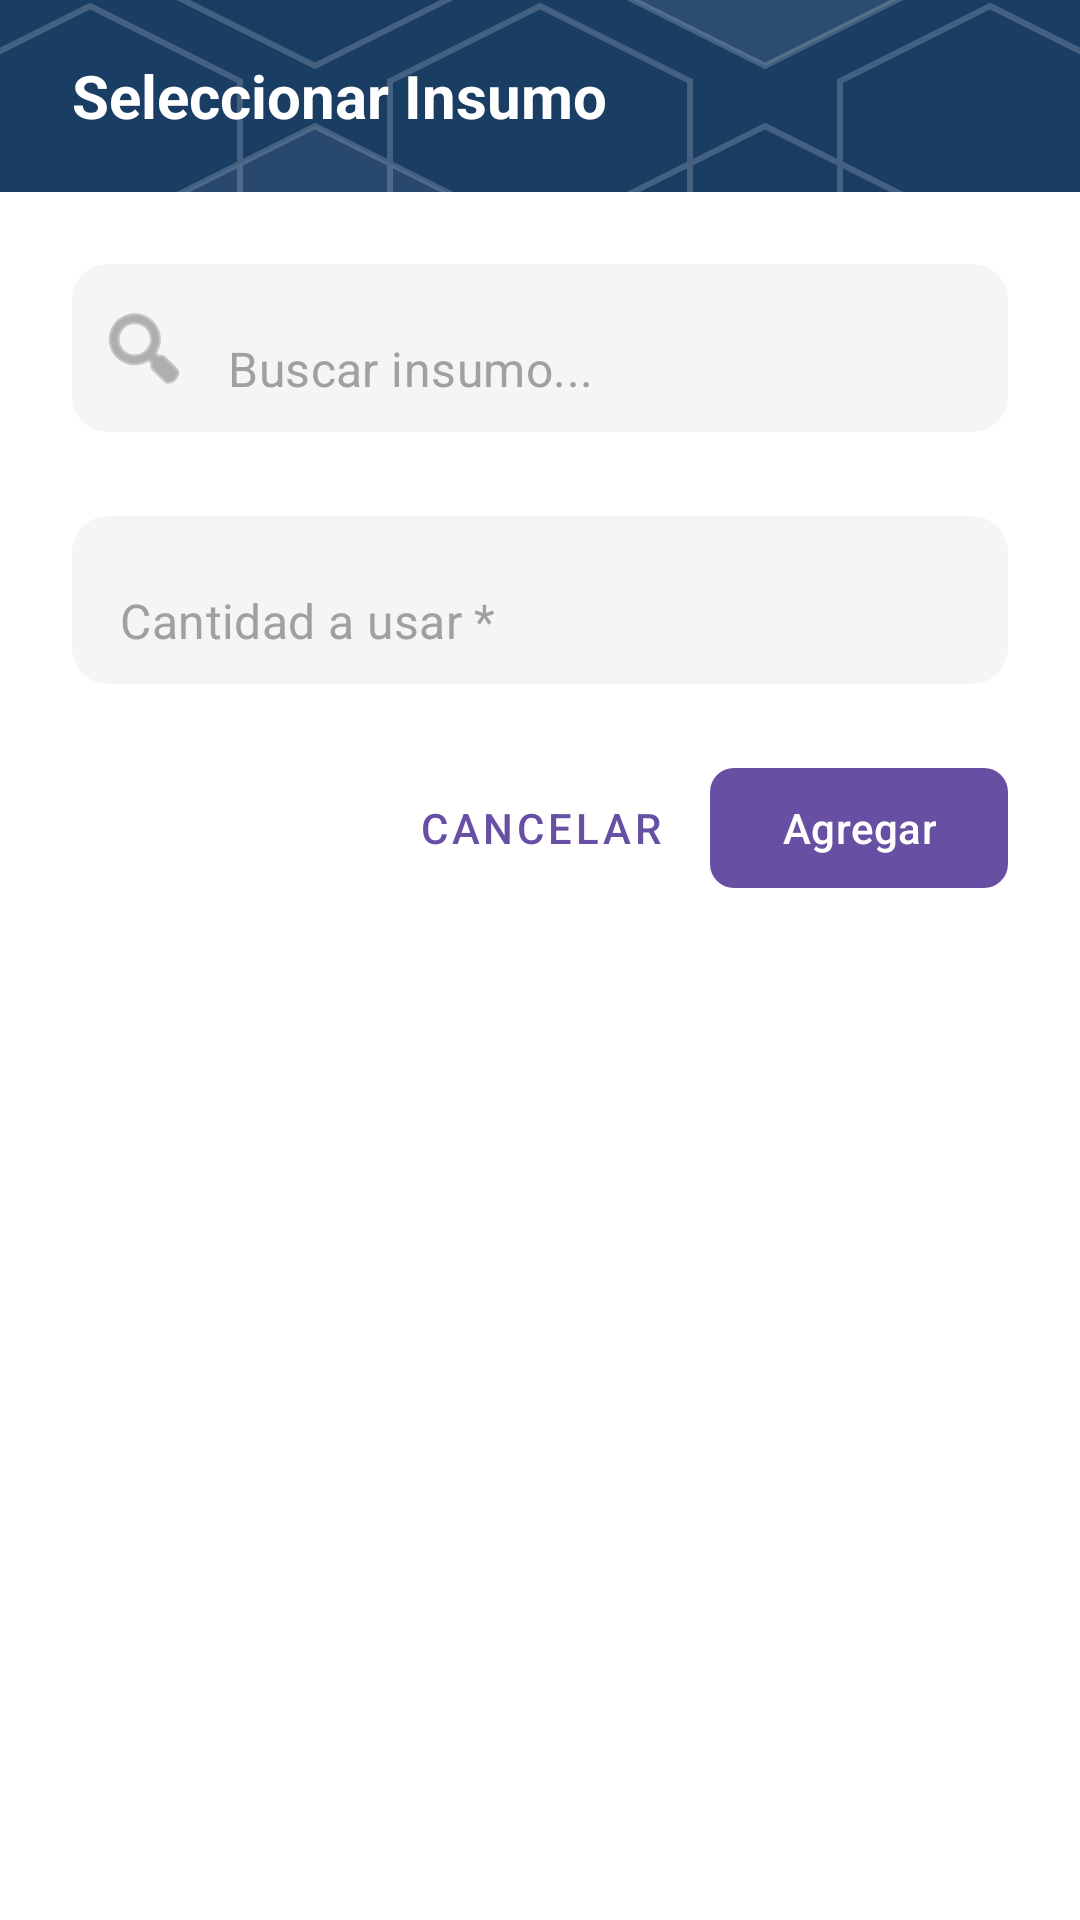

Layout XML and referenced resources for this Android screen:
<!-- AndroidManifest.xml: application theme Theme.Bizly1 -->
<!-- res/layout/dialog_seleccionar_insumo.xml -->
<?xml version="1.0" encoding="utf-8"?>
<LinearLayout xmlns:android="http://schemas.android.com/apk/res/android"
    xmlns:app="http://schemas.android.com/apk/res-auto"
    android:layout_width="match_parent"
    android:layout_height="wrap_content"
    android:orientation="vertical"
    android:background="@android:color/white">

    
    <FrameLayout
        android:layout_width="match_parent"
        android:layout_height="wrap_content">

        
        <View
            android:layout_width="match_parent"
            android:layout_height="64dp"
            android:background="@drawable/bg_hexagonal_pattern" />
            
        
        <TextView
            android:layout_width="wrap_content"
            android:layout_height="wrap_content"
            android:layout_gravity="center_vertical"
            android:layout_marginStart="24dp"
            android:text="Seleccionar Insumo"
            android:textSize="20sp"
            android:textStyle="bold"
            android:textColor="@android:color/white" />
            
    </FrameLayout>

    <LinearLayout
        android:layout_width="match_parent"
        android:layout_height="wrap_content"
        android:orientation="vertical"
        android:padding="24dp">

        
        <com.google.android.material.textfield.TextInputLayout
            android:id="@+id/searchLayout"
            android:layout_width="match_parent"
            android:layout_height="wrap_content"
            android:layout_marginBottom="12dp"
            android:hint="Buscar insumo..."
            style="@style/Widget.MaterialComponents.TextInputLayout.FilledBox"
            app:boxBackgroundColor="#F5F5F5"
            app:boxCornerRadiusTopStart="12dp"
            app:boxCornerRadiusTopEnd="12dp"
            app:boxCornerRadiusBottomStart="12dp"
            app:boxCornerRadiusBottomEnd="12dp"
            app:boxStrokeWidth="0dp"
            app:startIconDrawable="@android:drawable/ic_menu_search"
            app:hintEnabled="false">

            <com.google.android.material.textfield.TextInputEditText
                android:id="@+id/etBuscar"
                android:layout_width="match_parent"
                android:layout_height="56dp"
                android:background="@null"
                android:hint="Buscar insumo..."
                android:textColorHint="#A0A0A0"
                android:paddingStart="0dp" 
                android:inputType="text"
                android:maxLines="1" />
        </com.google.android.material.textfield.TextInputLayout>

        
        <androidx.recyclerview.widget.RecyclerView
            android:id="@+id/recyclerViewInsumos"
            android:layout_width="match_parent"
            android:layout_height="wrap_content"
            android:maxHeight="300dp"
            android:nestedScrollingEnabled="false" />

        <TextView
            android:id="@+id/txtEmpty"
            android:layout_width="match_parent"
            android:layout_height="wrap_content"
            android:text="No hay insumos disponibles"
            android:textSize="14sp"
            android:textColor="#666"
            android:gravity="center"
            android:padding="24dp"
            android:visibility="gone"
            android:background="#F5F5F5"
            android:layout_marginTop="8dp" />

        
        <com.google.android.material.textfield.TextInputLayout
            android:id="@+id/layoutCantidad"
            android:layout_width="match_parent"
            android:layout_height="wrap_content"
            android:layout_marginTop="16dp"
            style="@style/Widget.MaterialComponents.TextInputLayout.FilledBox"
            app:boxBackgroundColor="#F5F5F5"
            app:boxCornerRadiusTopStart="12dp"
            app:boxCornerRadiusTopEnd="12dp"
            app:boxCornerRadiusBottomStart="12dp"
            app:boxCornerRadiusBottomEnd="12dp"
            app:boxStrokeWidth="0dp"
            app:hintEnabled="false">

            <com.google.android.material.textfield.TextInputEditText
                android:id="@+id/etCantidad"
                android:layout_width="match_parent"
                android:layout_height="56dp"
                android:background="@null"
                android:hint="Cantidad a usar *"
                android:textColorHint="#A0A0A0"
                android:paddingStart="16dp"
                android:paddingEnd="16dp"
                android:gravity="center_vertical"
                android:inputType="numberDecimal" />
        </com.google.android.material.textfield.TextInputLayout>

        
        <LinearLayout
            android:layout_width="match_parent"
            android:layout_height="wrap_content"
            android:orientation="horizontal"
            android:layout_marginTop="24dp"
            android:gravity="end">

            <com.google.android.material.button.MaterialButton
                android:id="@+id/btnCancelar"
                android:layout_width="wrap_content"
                android:layout_height="wrap_content"
                android:text="Cancelar"
                android:layout_marginEnd="8dp"
                style="@style/Widget.MaterialComponents.Button.TextButton" />

            <com.google.android.material.button.MaterialButton
                android:id="@+id/btnAgregar"
                android:layout_width="wrap_content"
                android:layout_height="wrap_content"
                android:text="Agregar"
                app:cornerRadius="8dp" />

        </LinearLayout>

    </LinearLayout>
</LinearLayout>
<!-- resources referenced by this layout -->
<resources>
  <!-- drawable bg_hexagonal_pattern (drawable) -->
  <?xml version="1.0" encoding="utf-8"?>
  <layer-list xmlns:android="http://schemas.android.com/apk/res/android">
      
      <item>
          <shape android:shape="rectangle">
              <solid android:color="@color/primary_color" />
          </shape>
      </item>
      
      
      
      <item android:drawable="@drawable/vector_hex_pattern_fixed"
            android:gravity="center" />
  </layer-list>
  <style name="Theme.Bizly1" parent="Base.Theme.Bizly1" />
  <color name="primary_color">#FF1A3D64</color>
  <!-- drawable vector_hex_pattern_fixed (drawable) -->
  <?xml version="1.0" encoding="utf-8"?>
  <vector xmlns:android="http://schemas.android.com/apk/res/android"
      android:width="400dp"
      android:height="300dp"
      android:viewportWidth="400"
      android:viewportHeight="300">
      
      
      
      <path
          android:fillColor="#00000000"
          android:strokeColor="#30FFFFFF"
          android:strokeWidth="2"
          android:pathData="
          M50,0 L100,25 L100,75 L50,100 L0,75 L0,25 L50,0 Z
          M200,0 L250,25 L250,75 L200,100 L150,75 L150,25 L200,0 Z
          M350,0 L400,25 L400,75 L350,100 L300,75 L300,25 L350,0 Z
          
          M125,40 L175,65 L175,115 L125,140 L75,115 L75,65 L125,40 Z
          M275,40 L325,65 L325,115 L275,140 L225,115 L225,65 L275,40 Z
          
          M50,120 L100,145 L100,195 L50,220 L0,195 L0,145 L50,120 Z
          M200,120 L250,145 L250,195 L200,220 L150,195 L150,145 L200,120 Z
          M350,120 L400,145 L400,195 L350,220 L300,195 L300,145 L350,120 Z
          
          M125,160 L175,185 L175,235 L125,260 L75,235 L75,185 L125,160 Z
          M275,160 L325,185 L325,235 L275,260 L225,235 L225,185 L275,160 Z
          
          M50,240 L100,265 L100,315 L50,340 L0,315 L0,265 L50,240 Z
          M200,240 L250,265 L250,315 L200,340 L150,315 L150,265 L200,240 Z
          M350,240 L400,265 L400,315 L350,340 L300,315 L300,265 L350,240 Z
          "/>
          
      
      <path
          android:fillColor="#10FFFFFF"
          android:pathData="M50,0 L100,25 L100,75 L50,100 L0,75 L0,25 Z" />
      <path
          android:fillColor="#15FFFFFF"
          android:pathData="M275,40 L325,65 L325,115 L275,140 L225,115 L225,65 Z" />
      <path
          android:fillColor="#10FFFFFF"
          android:pathData="M125,160 L175,185 L175,235 L125,260 L75,235 L75,185 Z" />
          
  </vector>
  <style name="Base.Theme.Bizly1" parent="Theme.Material3.DayNight.NoActionBar">
          
          
      </style>
</resources>
